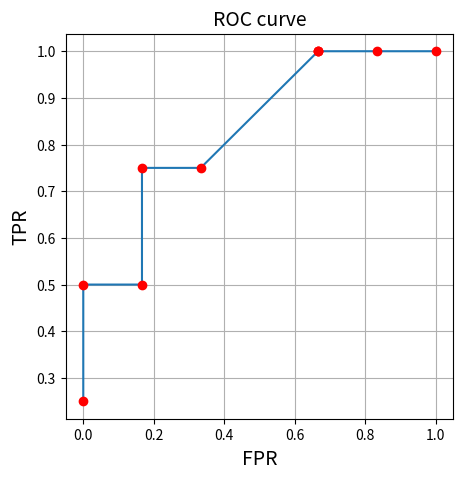

Here is the Python script that generated this plot:
import matplotlib.pyplot as plt
import numpy as np

# 构建lis类型数据
pp = [['T', 9], ['T', 0.7], ['N', 0.65], ['T', 0.6], ['N', 0.5], ['N', 0.4], ['N', 0.4], ['T', 0.4],
      ['N', 0.35], ['N', 0.2]]
aa = [0.9, 0.7, 0.65, 0.6, 0.5, 0.4, 0.4, 0.4, 0.35, 0.2]

recall = []
precision = []
TPR = []
FPR = []

for a in aa:
    tp = 0
    fn = 0
    fp = 0
    tn = 0
    x = 0
    y = 0

    for p in pp:
        if (p[0] == 'T') and (p[1] >= a):
            tp = tp + 1
        elif (p[0] == 'T') and (p[1] < a):
            fn = fn + 1
        elif (p[0] == 'N') and (p[1] >= a):
            fp = fp + 1
        elif (p[0] == 'N') and (p[1] < a):
            tn = tn + 1

    x = float(tp) / (tp + fn)
    y = float(tp) / (tp + fp)
    fpr = float(fp) / (tn + fp)

    recall.append(x)
    precision.append(y)
    TPR.append(x)
    FPR.append(fpr)

plt.figure(figsize=(5, 5))
plt.title('ROC curve', fontsize=14)
plt.plot(FPR, TPR)
plt.plot(FPR, TPR, 'ro')
plt.ylabel('TPR', fontsize=14)
plt.xlabel('FPR', fontsize=14)

plt.grid(True)  # 显示网格线

# 计算AUC
i = 0
auc = 0
while(i < 9):
    auc = auc + (FPR[i + 1] - FPR[i]) * (TPR[i] + TPR[i + 1])
    i = i+1

auc = float(auc / 2)

print('auc = %.2f' % auc)

plt.show()
